Image classification data set "olive_leaves" (HCDLCombinedCA/olive-leaves-disease-detection on GitHub). Class labels (3): healthy, aculus olearius, olive peacock spot.

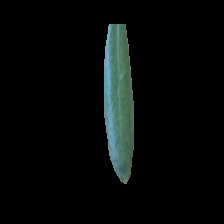
Label: healthy

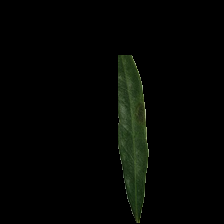
Label: aculus olearius

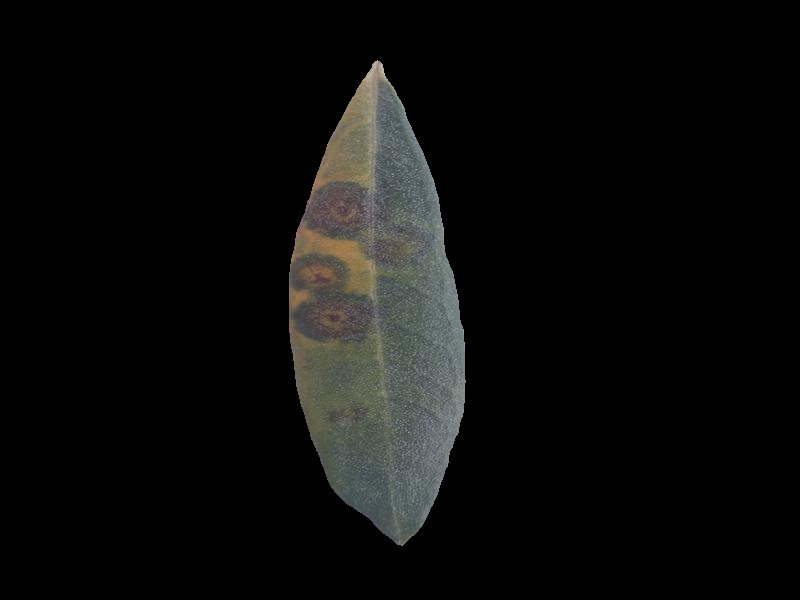
Label: olive peacock spot

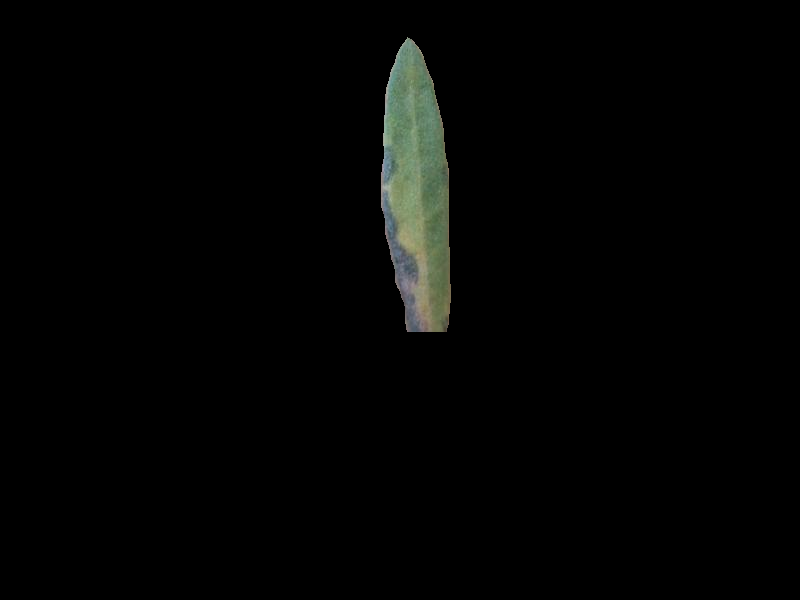
Label: olive peacock spot

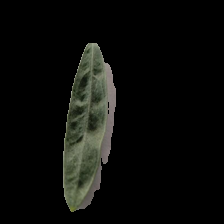
Label: aculus olearius

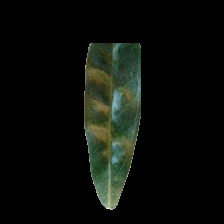
Label: aculus olearius
